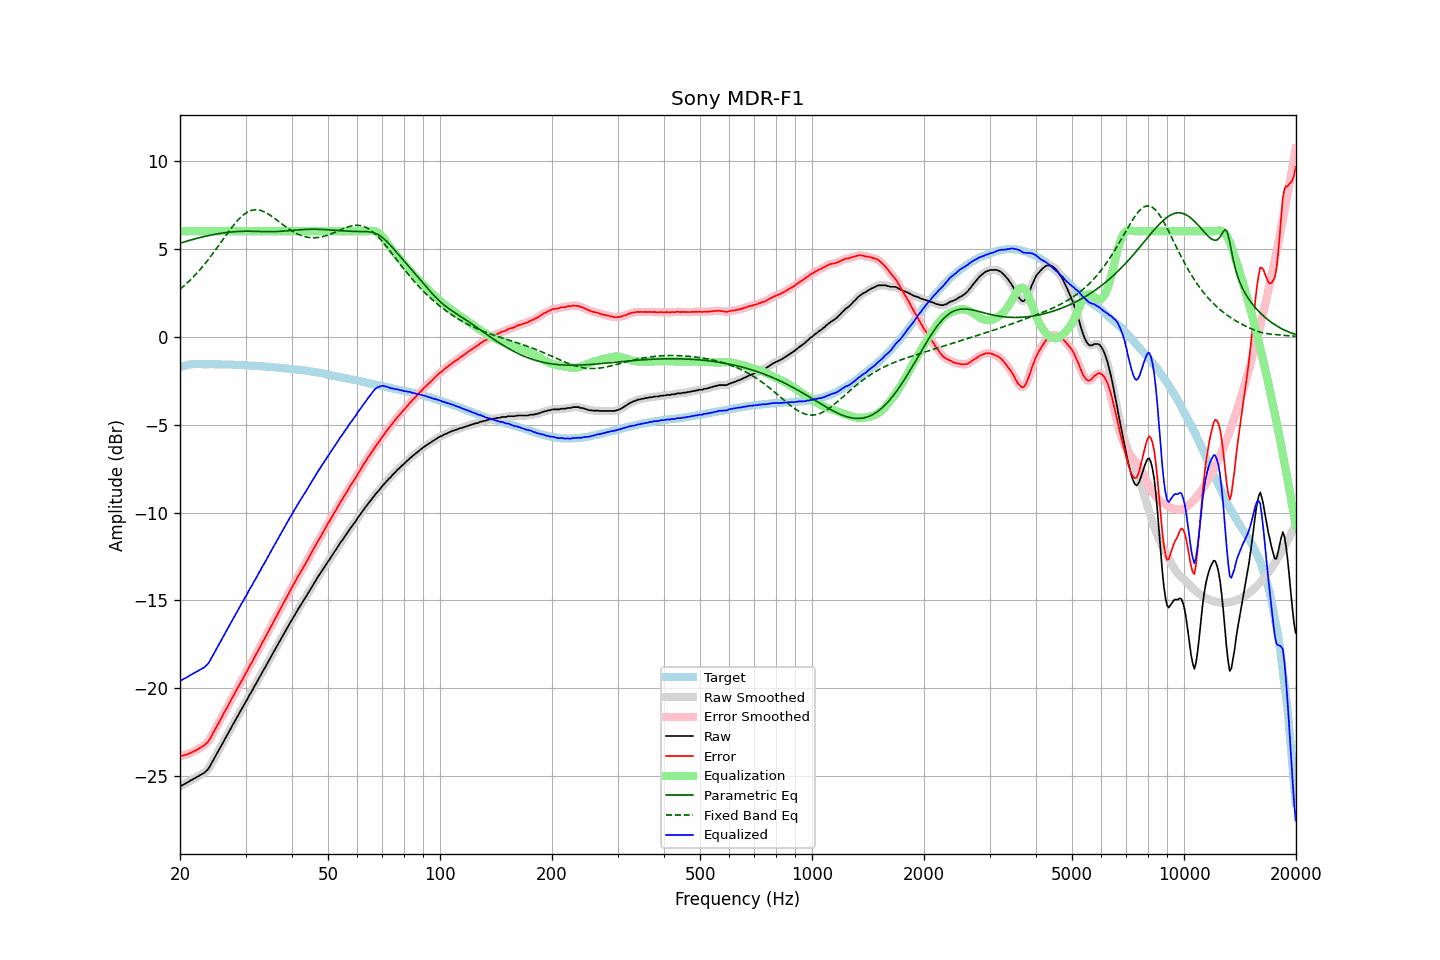

The file beside this chart, header and first rows:
frequency, raw, error, smoothed, error_smoothed, equalization, parametric_eq, fixed_band_eq, equalized_raw, equalized_smoothed, target
20.00, -25.58, -23.85, -25.58, -23.85, 6.00, 5.32, 2.70, -19.58, -19.58, -1.73
20.20, -25.53, -23.83, -25.53, -23.83, 6.00, 5.35, 2.78, -19.53, -19.53, -1.70
20.40, -25.48, -23.81, -25.48, -23.81, 6.00, 5.38, 2.86, -19.48, -19.48, -1.67
20.61, -25.43, -23.78, -25.43, -23.79, 6.00, 5.41, 2.94, -19.43, -19.43, -1.65
20.81, -25.38, -23.76, -25.38, -23.76, 6.00, 5.43, 3.02, -19.38, -19.38, -1.62
21.02, -25.33, -23.74, -25.33, -23.73, 6.00, 5.46, 3.10, -19.33, -19.33, -1.59
21.23, -25.27, -23.69, -25.27, -23.70, 6.00, 5.49, 3.19, -19.27, -19.27, -1.58
21.44, -25.22, -23.65, -25.22, -23.65, 6.00, 5.51, 3.28, -19.22, -19.22, -1.57
21.66, -25.17, -23.61, -25.17, -23.61, 6.00, 5.54, 3.37, -19.17, -19.17, -1.56
21.87, -25.12, -23.56, -25.12, -23.56, 6.00, 5.56, 3.47, -19.12, -19.12, -1.56
22.09, -25.07, -23.52, -25.07, -23.52, 6.00, 5.59, 3.57, -19.07, -19.07, -1.55
22.31, -25.02, -23.47, -25.02, -23.47, 6.00, 5.61, 3.67, -19.02, -19.02, -1.55
22.54, -24.96, -23.41, -24.96, -23.41, 6.00, 5.63, 3.77, -18.96, -18.96, -1.55
22.76, -24.91, -23.36, -24.92, -23.36, 6.00, 5.66, 3.88, -18.91, -18.92, -1.55
22.99, -24.86, -23.30, -24.86, -23.30, 6.00, 5.68, 3.98, -18.86, -18.86, -1.56
23.22, -24.81, -23.25, -24.80, -23.24, 6.00, 5.70, 4.09, -18.81, -18.80, -1.56
23.45, -24.72, -23.16, -24.73, -23.17, 6.00, 5.72, 4.21, -18.72, -18.73, -1.56
23.69, -24.64, -23.08, -24.64, -23.08, 6.00, 5.74, 4.32, -18.64, -18.64, -1.56
23.92, -24.53, -22.97, -24.52, -22.96, 6.00, 5.76, 4.44, -18.53, -18.52, -1.56
24.16, -24.37, -22.82, -24.37, -22.81, 6.00, 5.78, 4.56, -18.37, -18.37, -1.55
24.40, -24.20, -22.64, -24.21, -22.65, 6.00, 5.80, 4.68, -18.20, -18.21, -1.55
24.65, -24.03, -22.47, -24.03, -22.47, 6.00, 5.82, 4.80, -18.03, -18.03, -1.56
24.89, -23.88, -22.31, -23.87, -22.31, 6.00, 5.83, 4.93, -17.88, -17.87, -1.57
25.14, -23.70, -22.13, -23.71, -22.14, 6.00, 5.85, 5.06, -17.70, -17.71, -1.57
25.39, -23.55, -21.98, -23.54, -21.98, 6.00, 5.87, 5.18, -17.55, -17.54, -1.57
25.65, -23.37, -21.81, -23.38, -21.81, 6.00, 5.88, 5.31, -17.37, -17.38, -1.57
25.91, -23.21, -21.64, -23.21, -21.64, 6.00, 5.89, 5.44, -17.21, -17.21, -1.58
26.16, -23.04, -21.46, -23.04, -21.46, 6.00, 5.91, 5.57, -17.04, -17.04, -1.58
26.43, -22.87, -21.30, -22.87, -21.30, 6.00, 5.92, 5.70, -16.87, -16.87, -1.58
26.69, -22.71, -21.13, -22.71, -21.13, 6.00, 5.93, 5.82, -16.71, -16.71, -1.58
26.96, -22.54, -20.96, -22.54, -20.96, 6.00, 5.94, 5.95, -16.54, -16.54, -1.58
27.23, -22.38, -20.80, -22.38, -20.80, 6.00, 5.95, 6.07, -16.38, -16.38, -1.58
27.50, -22.20, -20.62, -22.21, -20.63, 6.00, 5.96, 6.19, -16.20, -16.21, -1.58
27.77, -22.05, -20.46, -22.05, -20.46, 6.00, 5.97, 6.31, -16.05, -16.05, -1.59
28.05, -21.89, -20.30, -21.89, -20.29, 6.00, 5.98, 6.42, -15.89, -15.89, -1.59
28.33, -21.72, -20.12, -21.72, -20.12, 6.00, 5.98, 6.53, -15.72, -15.72, -1.60
28.62, -21.56, -19.96, -21.56, -19.95, 6.00, 5.99, 6.63, -15.56, -15.56, -1.60
28.90, -21.39, -19.78, -21.40, -19.79, 6.00, 5.99, 6.73, -15.39, -15.40, -1.61
29.19, -21.23, -19.61, -21.23, -19.62, 6.00, 6.00, 6.82, -15.23, -15.23, -1.62
29.48, -21.08, -19.47, -21.07, -19.46, 6.00, 6.00, 6.90, -15.08, -15.07, -1.61
29.78, -20.90, -19.28, -20.91, -19.30, 6.00, 6.00, 6.97, -14.90, -14.91, -1.62
30.08, -20.75, -19.13, -20.75, -19.13, 6.00, 6.00, 7.04, -14.75, -14.75, -1.62
30.38, -20.59, -18.96, -20.58, -18.96, 6.00, 6.00, 7.09, -14.59, -14.58, -1.63
30.68, -20.41, -18.78, -20.43, -18.79, 6.00, 6.00, 7.14, -14.41, -14.43, -1.63
30.99, -20.26, -18.62, -20.26, -18.62, 6.00, 6.00, 7.17, -14.26, -14.26, -1.64
31.30, -20.11, -18.47, -20.10, -18.46, 6.00, 6.00, 7.20, -14.11, -14.10, -1.64
31.61, -19.93, -18.29, -19.94, -18.29, 6.00, 6.00, 7.22, -13.93, -13.94, -1.64
31.93, -19.77, -18.12, -19.77, -18.12, 6.00, 5.99, 7.22, -13.77, -13.77, -1.66
32.24, -19.62, -17.95, -19.61, -17.95, 6.00, 5.99, 7.22, -13.62, -13.61, -1.67
32.57, -19.44, -17.77, -19.45, -17.78, 6.00, 5.99, 7.21, -13.44, -13.45, -1.67
32.89, -19.29, -17.62, -19.28, -17.61, 6.00, 5.99, 7.19, -13.29, -13.28, -1.67
33.22, -19.11, -17.43, -19.12, -17.44, 6.00, 5.98, 7.16, -13.11, -13.12, -1.68
33.55, -18.96, -17.28, -18.96, -17.27, 6.00, 5.98, 7.12, -12.96, -12.96, -1.68
33.89, -18.80, -17.11, -18.80, -17.10, 6.00, 5.98, 7.08, -12.80, -12.80, -1.69
34.23, -18.63, -16.94, -18.63, -16.93, 6.00, 5.98, 7.03, -12.63, -12.63, -1.70
34.57, -18.47, -16.76, -18.47, -16.76, 6.00, 5.98, 6.98, -12.47, -12.47, -1.71
34.92, -18.30, -16.58, -18.30, -16.59, 6.00, 5.98, 6.92, -12.30, -12.30, -1.72
35.27, -18.14, -16.42, -18.14, -16.41, 6.00, 5.98, 6.86, -12.14, -12.14, -1.72
35.62, -17.97, -16.24, -17.98, -16.24, 6.00, 5.98, 6.79, -11.97, -11.98, -1.73
35.97, -17.81, -16.06, -17.81, -16.07, 6.00, 5.98, 6.72, -11.81, -11.81, -1.75
... 635 more rows
